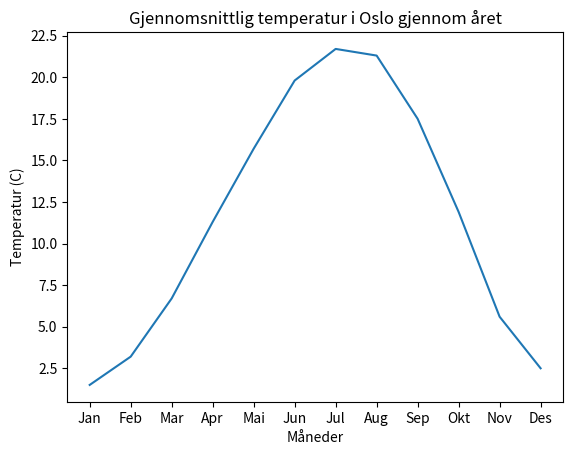

Recreate this plot in Python.
import matplotlib.pyplot as plt

months = ["Jan", "Feb", "Mar", "Apr", "Mai", "Jun", "Jul", "Aug", "Sep", "Okt", "Nov", "Des"]
temps_Oslo_2030 = [1.5, 3.2, 6.7, 11.3, 15.7, 19.8, 21.7, 21.3, 17.5, 11.9, 5.6, 2.5]

plt.xlabel("Måneder")
plt.ylabel("Temperatur (C)")
plt.title("Gjennomsnittlig temperatur i Oslo gjennom året")

plt.plot(months, temps_Oslo_2030)
plt.show()

